Run: headless pygame with SDL's dummy video driver; simulated clock (each Clock.tick advances the game by its frame time, no real sleeping); random seed 0; keys injected as events and as key.get_pressed() state; no mouse input.
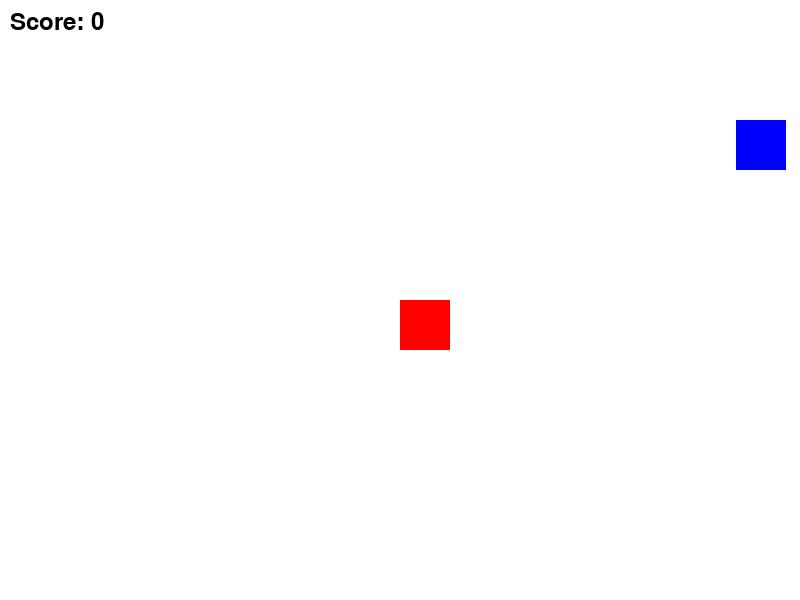
Frame 1 of 4 · flips 1–60 · no input
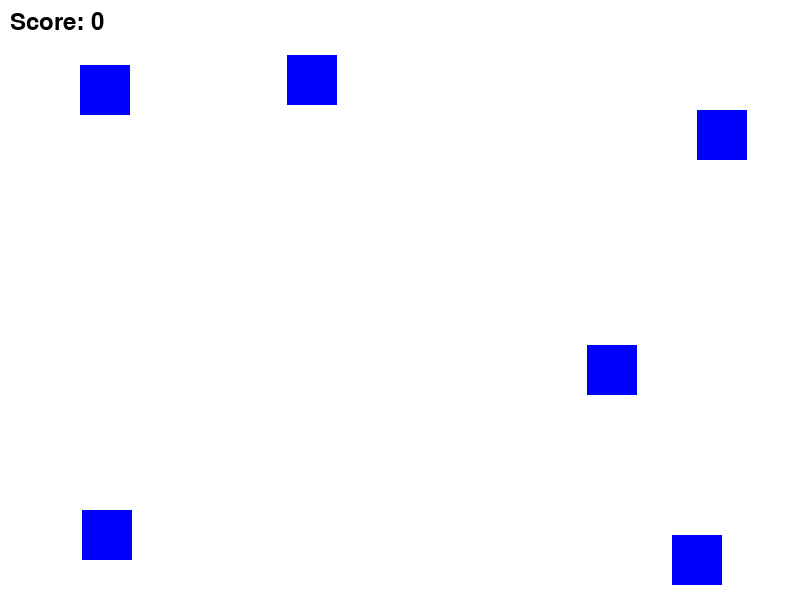
Frame 2 of 4 · flips 61–180 · tapped SPACE, RETURN · held RIGHT (→), D
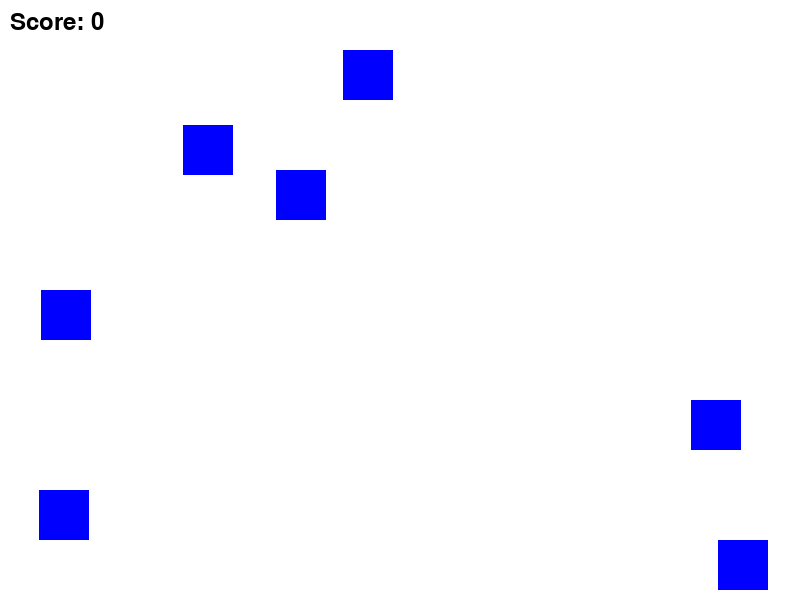
Frame 3 of 4 · flips 181–300 · held DOWN (↓), S
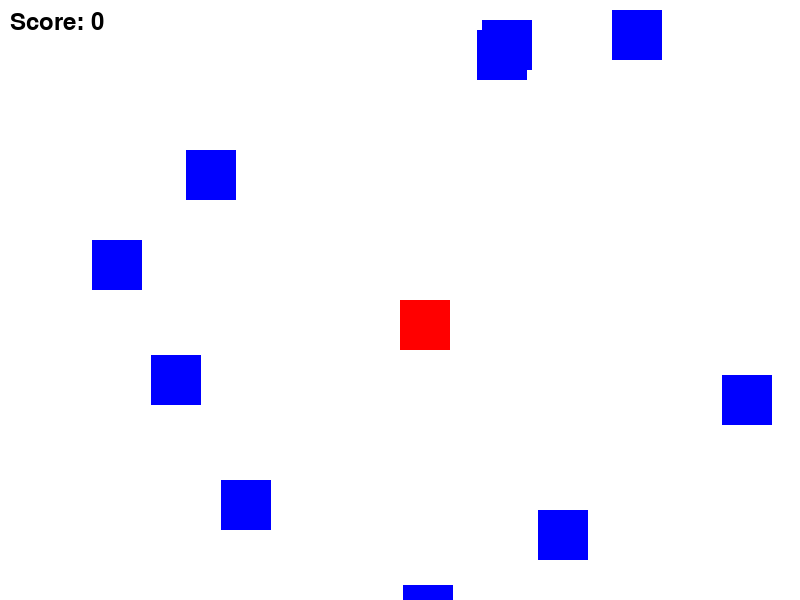
Frame 4 of 4 · flips 301–420 · held LEFT (←), A, UP (↑), W

The pygame program that drew these frames:

import pygame
import sys
import random

# Initialize Pygame
pygame.init()

# Set up some constants
WIDTH, HEIGHT = 800, 600
PLAYER_SIZE = 50
PLAYER_SPEED = 5
BULLET_SIZE = 10
BULLET_SPEED = 10
POWER_UP_SIZE = 20
ENEMY_SIZE = 50
ENEMY_SPEED = 5

# Set up some colors
WHITE = (255, 255, 255)
RED = (255, 0, 0)
GREEN = (0, 255, 0)
BLUE = (0, 0, 255)

# Set up the display
screen = pygame.display.set_mode((WIDTH, HEIGHT))

# Set up the player
player = pygame.Rect(WIDTH / 2, HEIGHT / 2, PLAYER_SIZE, PLAYER_SIZE)

# Set up the bullets
bullets = []

# Set up the power-ups
power_ups = []

# Set up the enemies
enemies = []

# Set up the clock
clock = pygame.time.Clock()

# Set up the score
score = 0

# Set up the font
font = pygame.font.Font(None, 36)

# Game loop
while True:
    for event in pygame.event.get():
        if event.type == pygame.QUIT:
            pygame.quit()
            sys.exit()
        elif event.type == pygame.KEYDOWN:
            if event.key == pygame.K_SPACE:
                bullets.append(pygame.Rect(player.centerx, player.top, BULLET_SIZE, BULLET_SIZE))

    keys = pygame.key.get_pressed()
    if keys[pygame.K_LEFT]:
        player.x -= PLAYER_SPEED
    if keys[pygame.K_RIGHT]:
        player.x += PLAYER_SPEED
    if keys[pygame.K_UP]:
        player.y -= PLAYER_SPEED
    if keys[pygame.K_DOWN]:
        player.y += PLAYER_SPEED

    # Move the bullets
    for bullet in bullets:
        bullet.y -= BULLET_SPEED
        if bullet.bottom < 0:
            bullets.remove(bullet)

    # Move the enemies
    for enemy in enemies:
        enemy.y += ENEMY_SPEED
        if enemy.top > HEIGHT:
            enemies.remove(enemy)

    # Check for collisions
    for bullet in bullets:
        for enemy in enemies:
            if bullet.colliderect(enemy):
                bullets.remove(bullet)
                enemies.remove(enemy)
                score += 1

    # Add new enemies
    if random.random() < 0.05:
        enemies.append(pygame.Rect(random.randint(0, WIDTH - ENEMY_SIZE), 0, ENEMY_SIZE, ENEMY_SIZE))

    # Draw everything
    screen.fill(WHITE)
    pygame.draw.rect(screen, RED, player)
    for bullet in bullets:
        pygame.draw.rect(screen, GREEN, bullet)
    for enemy in enemies:
        pygame.draw.rect(screen, BLUE, enemy)
    text = font.render(f"Score: {score}", True, (0, 0, 0))
    screen.blit(text, (10, 10))
    pygame.display.flip()

    # Cap the frame rate
    clock.tick(60)
